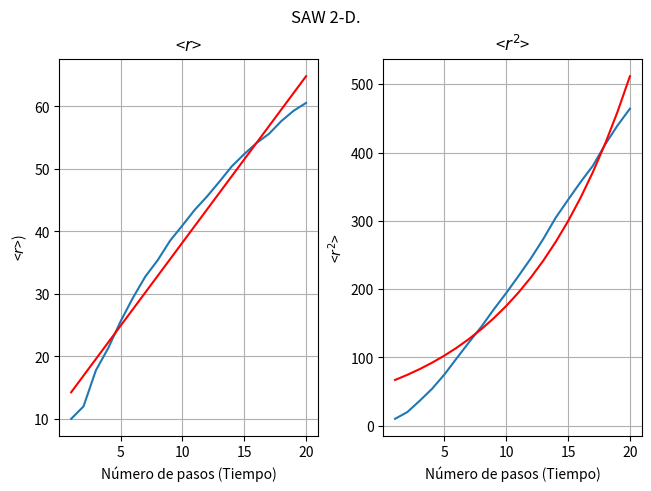

Write the Python code that produced this figure.
import matplotlib.pyplot as plt
import numpy as np
import random
from scipy import stats
import scipy.optimize
#Mario Monsivais 28-04-2021
#Instrucciones para correr:
#   Para Windows, en CMD colocarse en el directorio donde se encuentra el archivo y escribir: python P25-MarioMonsivais.py
#   Para Linux, en la terminal colocarse en el direcorio donde se encuentra el archivo y escribir: python P25-MarioMonsivais.py

def monoExp(x, m, t):
    return m * np.exp(t * x)

rn = np.zeros(20)
rn2 = np.zeros(20)
steps = np.zeros(20)

for j in range(1000):
    x, y = [0], [0]
    positions = set([0, 0])
    for i in range(20):
        deltas = [(1, 0), (0, 1), (-1, 0), (0,-1)]
        deltas_ok = []
        for dx, dy, in deltas:
            if( x[-1] + dx, y[-1] + dy) not in positions:
                deltas_ok.append((dx, dy))
        if deltas_ok:
            dx, dy = deltas_ok[random.randint(0,len(deltas_ok)-1)]
            positions.add((x[-1] + dx, y[-1] + dy))
            xi = x[-1] + dx
            yi = y[-1] + dy
            rn[i] = rn[i] + ((np.sqrt(xi**2 + yi**2))/100)
            rn2[i] = rn2[i] + ((xi**2 + yi**2)/100)
            steps[i] = i + 1
            x.append(x[-1] + dx)
            y.append(y[-1] + dy)
        else:
            break

fig, (ax1, ax2) = plt.subplots(1, 2, constrained_layout=True)
fig.suptitle("SAW 2-D.")

res1 = stats.linregress(steps, rn)
ax1.set_title("<$r$>")
ax1.set(xlabel="Número de pasos (Tiempo)", ylabel="<$r$>)")
ax1.plot(steps, rn, label="<$r$> - Tiempo")
ax1.plot(steps, res1.intercept + res1.slope*steps, 'r', label="Ajuste")
ax1.grid()

p0 = (10.0, .1)
params, cv = scipy.optimize.curve_fit(monoExp, steps, rn2, p0)
m, t = params
print(f"Y = {m} * e^({t} * x)")
ax2.set_title("<$r^2$>")
ax2.set(xlabel="Número de pasos (Tiempo)", ylabel="<$r^2$>")
ax2.plot(steps, rn2, label="<$r^2$> - Tiempo")
ax2.plot(steps, monoExp(steps, m, t), 'r', label="Ajuste")
ax2.grid()
plt.show()